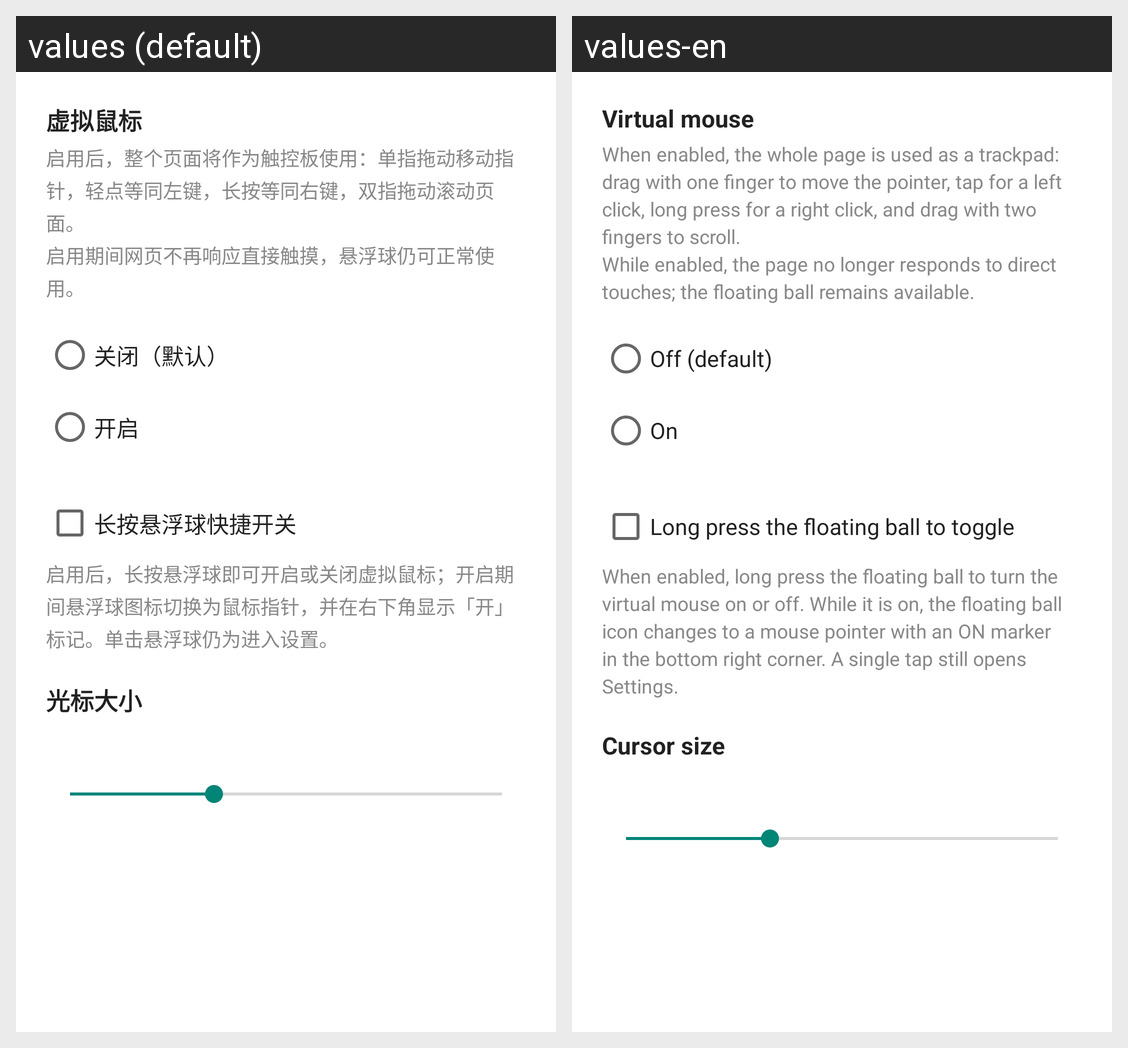

The same Android screen rendered under two of its app's locales, left to right. List the strings drawn on it with the default value and each locale's translation.
Android screen res/layout/panel_mouse.xml rendered under 2 locales, left to right: values (default), values-en. Device: Nexus 5 (rendered at 1080×1920; each locale shown at half size, 540×960, under a caption strip naming it); theme AppTheme.
Strings drawn on this screen, with the default value and each locale's value (text and hints the layout hard-codes, and strings that could not be matched under every locale, appear in the picture but are not listed):

settings_mouse_title
  values: 虚拟鼠标
  values-en: Virtual mouse

mouse_hint
  values: 启用后，整个页面将作为触控板使用：单指拖动移动指针，轻点等同左键，长按等同右键，双指拖动滚动页面。
      启用期间网页不再响应直接触摸，悬浮球仍可正常使用。
  values-en: When enabled, the whole page is used as a trackpad: drag with one finger to move the pointer, tap for a left click, long press for a right click, and drag with two fingers to scroll.
      While enabled, the page no longer responds to direct touches; the floating ball remains available.

mouse_off
  values: 关闭（默认）
  values-en: Off (default)

mouse_on
  values: 开启
  values-en: On

mouse_quick_toggle
  values: 长按悬浮球快捷开关
  values-en: Long press the floating ball to toggle

mouse_quick_toggle_hint
  values: 启用后，长按悬浮球即可开启或关闭虚拟鼠标；开启期间悬浮球图标切换为鼠标指针，并在右下角显示「开」标记。单击悬浮球仍为进入设置。
  values-en: When enabled, long press the floating ball to turn the virtual mouse on or off. While it is on, the floating ball icon changes to a mouse pointer with an ON marker in the bottom right corner. A single tap still opens Settings.

cursor_size_title
  values: 光标大小
  values-en: Cursor size
